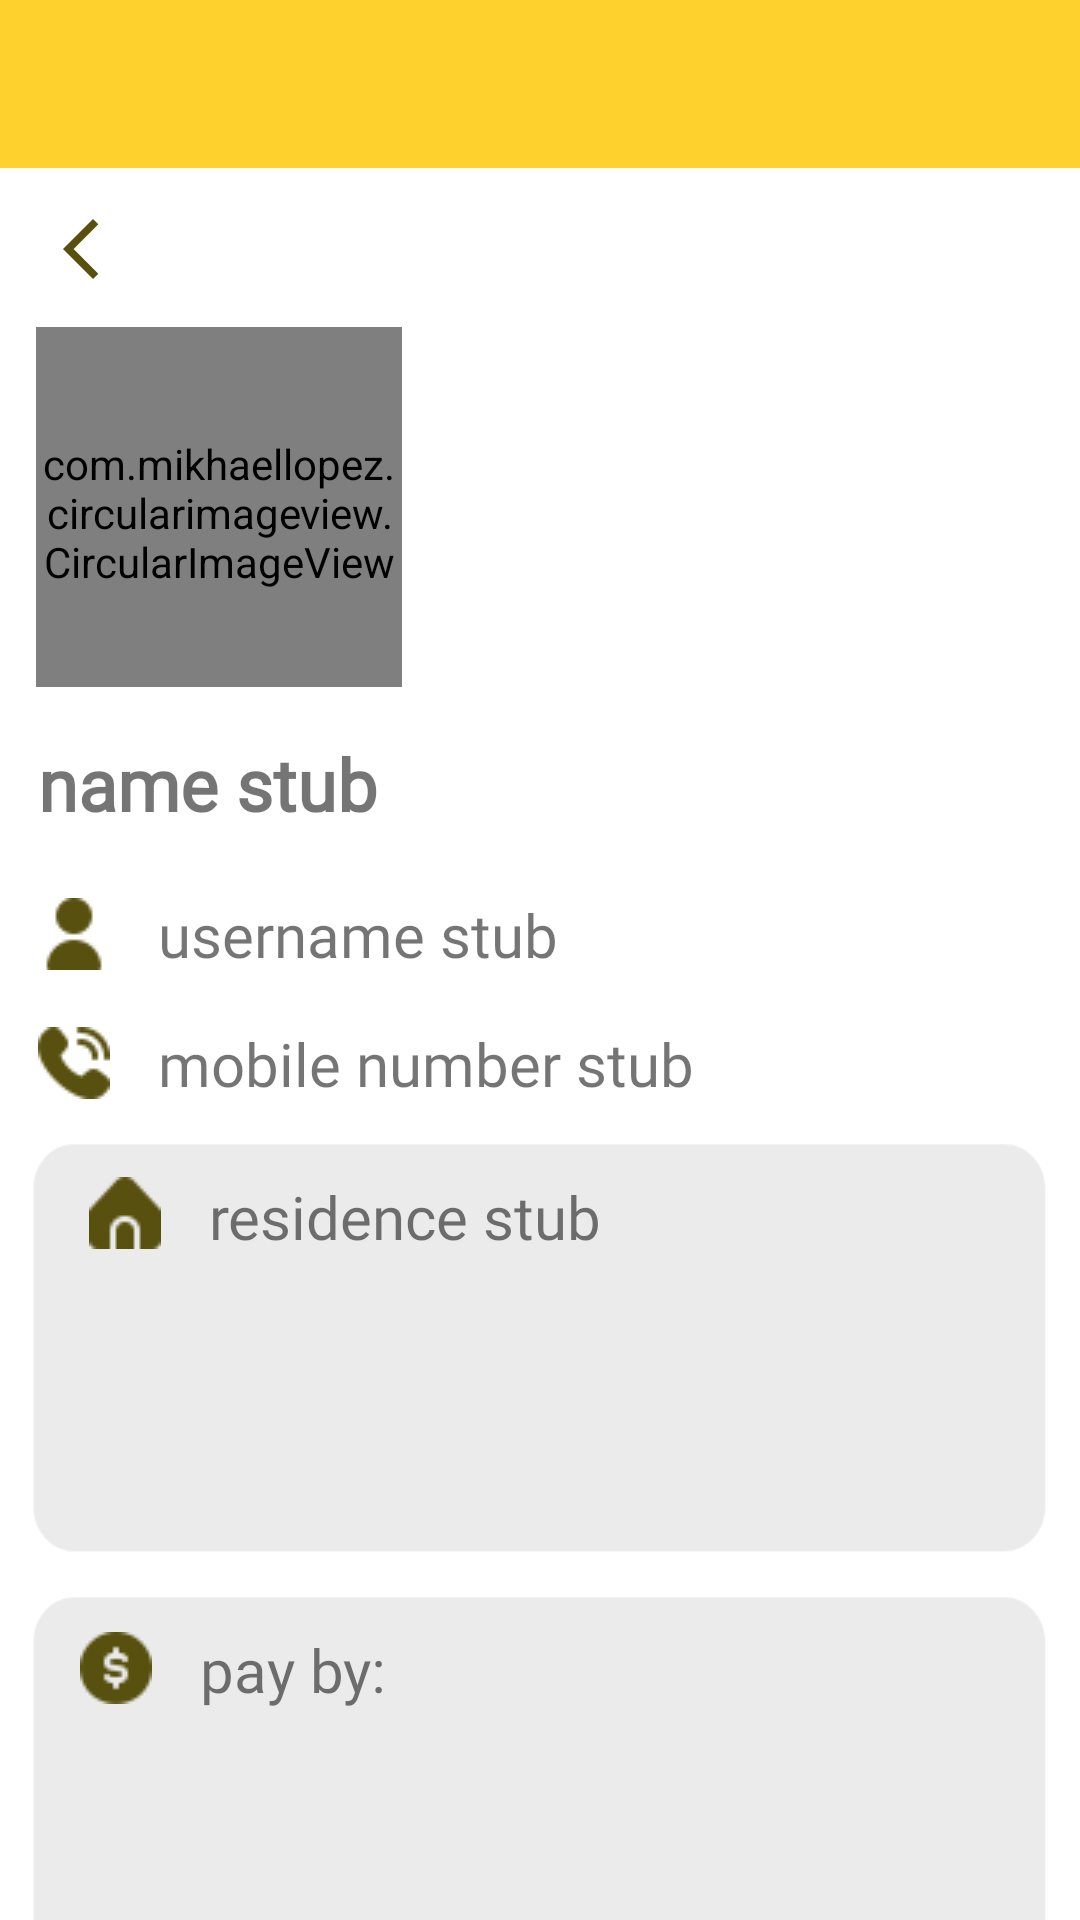

The Android layout XML behind this screen, and the referenced resources:
<!-- AndroidManifest.xml: application theme Theme.NUSupper -->
<!-- res/layout/activity_view_friends_profile.xml -->
<?xml version="1.0" encoding="utf-8"?>
<androidx.constraintlayout.widget.ConstraintLayout xmlns:android="http://schemas.android.com/apk/res/android"
    xmlns:app="http://schemas.android.com/apk/res-auto"
    xmlns:tools="http://schemas.android.com/tools"
    android:id="@+id/fprofile_drawer_layout"
    android:layout_width="match_parent"
    android:layout_height="match_parent"
    android:fitsSystemWindows="true">

    <FrameLayout
        android:id="@+id/fprofile_content_frame"
        android:layout_width="match_parent"
        android:layout_height="match_parent">

        <androidx.constraintlayout.widget.ConstraintLayout
            android:layout_width="match_parent"
            android:layout_height="match_parent">

            <androidx.appcompat.widget.Toolbar
                android:id="@+id/friendsprofile_toolbar"
                android:layout_width="match_parent"
                android:layout_height="?attr/actionBarSize"
                android:background="@color/yellow"
                android:fontFamily="@font/roboto_slab"
                android:theme="@style/ThemeOverlay.AppCompat.Dark.ActionBar"
                app:layout_constraintEnd_toEndOf="parent"
                app:layout_constraintStart_toStartOf="parent"
                app:layout_constraintTop_toTopOf="parent" />

            <ImageButton
                android:id="@+id/back_button"
                android:layout_width="wrap_content"
                android:layout_height="wrap_content"
                android:layout_marginStart="15dp"
                android:layout_marginTop="15dp"
                android:background="@drawable/ic_baseline_arrow_back_ios_new_24"
                app:layout_constraintStart_toStartOf="parent"
                app:layout_constraintTop_toBottomOf="@id/friendsprofile_toolbar" />


            <TextView
                android:id="@+id/name"
                android:layout_width="335dp"
                android:layout_height="37dp"
                android:layout_marginTop="16dp"
                android:fontFamily="@font/roboto_slab"
                android:text="@string/name_stub"
                android:textSize="24sp"
                android:textStyle="bold"
                app:layout_constraintEnd_toEndOf="parent"
                app:layout_constraintStart_toStartOf="parent"
                app:layout_constraintTop_toBottomOf="@+id/linearLayout" />

            <TextView
                android:id="@+id/username"
                android:layout_width="335dp"
                android:layout_height="27dp"
                android:layout_margin="16dp"
                android:drawablePadding="16dp"
                android:fontFamily="@font/roboto_slab"
                android:text="@string/username_stub"
                android:textSize="20sp"
                app:drawableLeftCompat="@drawable/user_icon_24"
                app:layout_constraintEnd_toEndOf="parent"
                app:layout_constraintStart_toStartOf="parent"
                app:layout_constraintTop_toBottomOf="@+id/name" />

            <TextView
                android:id="@+id/mobileNumber"
                android:layout_width="335dp"
                android:layout_height="27dp"
                android:layout_margin="16dp"
                android:drawablePadding="16dp"
                android:fontFamily="@font/roboto_slab"
                android:text="@string/mobilenumber_stub"
                android:textSize="20sp"
                app:drawableLeftCompat="@drawable/phone_icon_24"
                app:layout_constraintEnd_toEndOf="parent"
                app:layout_constraintStart_toStartOf="parent"
                app:layout_constraintTop_toBottomOf="@+id/username" />


            <LinearLayout
                android:id="@+id/linearLayout"
                android:layout_width="397dp"
                android:layout_height="130dp"
                android:layout_marginTop="4dp"
                android:gravity="start"
                android:orientation="vertical"
                android:paddingStart="30dp"
                android:paddingTop="10dp"
                android:paddingEnd="20dp"
                app:layout_constraintEnd_toEndOf="parent"
                app:layout_constraintStart_toStartOf="parent"
                app:layout_constraintTop_toBottomOf="@id/back_button">

                
                <com.mikhaellopez.circularimageview.CircularImageView
                    android:layout_width="122dp"
                    android:layout_height="124dp"
                    android:src="@drawable/friend" />

            </LinearLayout>

            <androidx.constraintlayout.widget.ConstraintLayout
                android:id="@+id/constraintLayout12"
                android:layout_width="346dp"
                android:layout_height="148dp"
                android:layout_marginTop="4dp"
                android:background="@drawable/light_grey_rectangle_750_300"
                app:layout_constraintBottom_toBottomOf="parent"
                app:layout_constraintEnd_toEndOf="parent"
                app:layout_constraintHorizontal_bias="0.507"
                app:layout_constraintStart_toStartOf="parent"
                app:layout_constraintTop_toBottomOf="@+id/constraintLayout10"
                app:layout_constraintVertical_bias="0.0">

                <androidx.constraintlayout.widget.ConstraintLayout
                    android:layout_width="331dp"
                    android:layout_height="99dp"
                    android:layout_marginTop="1dp"
                    app:layout_constraintBottom_toBottomOf="parent"
                    app:layout_constraintEnd_toEndOf="parent"
                    app:layout_constraintHorizontal_bias="0.666"
                    app:layout_constraintStart_toStartOf="parent"
                    app:layout_constraintTop_toBottomOf="@+id/username2"
                    app:layout_constraintVertical_bias="1.0">

                    <ImageButton
                        android:id="@+id/payment1"
                        android:layout_width="92dp"
                        android:layout_height="wrap_content"
                        android:layout_marginStart="16dp"
                        android:adjustViewBounds="true"
                        android:background="#0000"
                        android:maxWidth="92dp"
                        android:maxHeight="83dp"
                        android:scaleType="fitXY"
                        app:layout_constraintBottom_toBottomOf="parent"
                        app:layout_constraintStart_toStartOf="parent"
                        app:layout_constraintTop_toTopOf="parent"
                        app:layout_constraintVertical_bias="0.0"
                        tools:ignore="SpeakableTextPresentCheck" />

                    <ImageButton
                        android:id="@+id/payment2"
                        android:layout_width="92dp"
                        android:layout_height="wrap_content"
                        android:layout_marginStart="8dp"
                        android:adjustViewBounds="true"
                        android:background="#0000"
                        android:maxWidth="92dp"
                        android:maxHeight="83dp"
                        android:scaleType="fitXY"
                        app:layout_constraintBottom_toBottomOf="parent"
                        app:layout_constraintStart_toEndOf="@+id/payment1"
                        app:layout_constraintTop_toTopOf="parent"
                        app:layout_constraintVertical_bias="0.0"
                        tools:ignore="SpeakableTextPresentCheck" />

                    <ImageButton
                        android:id="@+id/payment3"
                        android:layout_width="92dp"
                        android:layout_height="wrap_content"
                        android:layout_marginEnd="16dp"
                        android:adjustViewBounds="true"
                        android:background="#0000"
                        android:maxWidth="92dp"
                        android:maxHeight="83dp"
                        android:scaleType="fitXY"
                        app:layout_constraintBottom_toBottomOf="parent"
                        app:layout_constraintEnd_toEndOf="parent"
                        app:layout_constraintHorizontal_bias="0.532"
                        app:layout_constraintStart_toEndOf="@id/payment2"
                        app:layout_constraintTop_toTopOf="parent"
                        app:layout_constraintVertical_bias="0.0"
                        tools:ignore="SpeakableTextPresentCheck" />
                </androidx.constraintlayout.widget.ConstraintLayout>

                <TextView
                    android:id="@+id/username2"
                    android:layout_width="307dp"
                    android:layout_height="26dp"
                    android:layout_margin="16dp"
                    android:drawablePadding="16dp"
                    android:fontFamily="@font/roboto_slab"
                    android:text="@string/pay_by"
                    android:textSize="20sp"
                    app:drawableLeftCompat="@drawable/coin_icon_24"
                    app:layout_constraintEnd_toEndOf="parent"
                    app:layout_constraintStart_toStartOf="parent"
                    app:layout_constraintTop_toTopOf="parent" />

            </androidx.constraintlayout.widget.ConstraintLayout>

            <androidx.constraintlayout.widget.ConstraintLayout
                android:id="@+id/constraintLayout10"
                android:layout_width="346dp"
                android:layout_height="147dp"
                android:layout_marginTop="8dp"
                android:background="@drawable/light_grey_rectangle_750_300"
                app:layout_constraintEnd_toEndOf="parent"
                app:layout_constraintStart_toStartOf="parent"
                app:layout_constraintTop_toBottomOf="@+id/mobileNumber">

                <TextView
                    android:id="@+id/residenceName"
                    android:layout_width="301dp"
                    android:layout_height="25dp"
                    android:layout_margin="16dp"
                    android:drawablePadding="16dp"
                    android:fontFamily="@font/roboto_slab"
                    android:text="@string/residence_stub"
                    android:textSize="20sp"
                    app:drawableLeftCompat="@drawable/home_icon_24"
                    app:layout_constraintEnd_toEndOf="parent"
                    app:layout_constraintStart_toStartOf="parent"
                    app:layout_constraintTop_toTopOf="parent" />

                <ImageButton
                    android:id="@+id/residenceImg"
                    android:layout_width="301dp"
                    android:layout_height="81dp"
                    android:adjustViewBounds="true"
                    android:background="#0000"
                    android:maxWidth="300dp"
                    android:maxHeight="63dp"
                    android:scaleType="fitStart"
                    app:layout_constraintBottom_toBottomOf="parent"
                    app:layout_constraintEnd_toEndOf="parent"
                    app:layout_constraintHorizontal_bias="0.47"
                    app:layout_constraintStart_toStartOf="parent"
                    app:layout_constraintTop_toBottomOf="@+id/residenceName"
                    app:layout_constraintVertical_bias="0.448"
                    tools:ignore="SpeakableTextPresentCheck,SpeakableTextPresentCheck" />
            </androidx.constraintlayout.widget.ConstraintLayout>

        </androidx.constraintlayout.widget.ConstraintLayout>

    </FrameLayout>

</androidx.constraintlayout.widget.ConstraintLayout>
<!-- resources referenced by this layout -->
<resources>
  <color name="yellow">#FFD12D</color>
  <!-- drawable coin_icon_24: png bitmap (drawable, 1733 bytes) -->
  <!-- drawable friend: png bitmap (drawable, 37707 bytes) -->
  <!-- drawable home_icon_24: png bitmap (drawable, 1242 bytes) -->
  <!-- drawable ic_baseline_arrow_back_ios_new_24 (drawable) -->
  <vector android:height="24dp" android:tint="#57500E"
      android:viewportHeight="24" android:viewportWidth="24"
      android:width="24dp" xmlns:android="http://schemas.android.com/apk/res/android">
      <path android:fillColor="@android:color/white" android:pathData="M17.77,3.77l-1.77,-1.77l-10,10l10,10l1.77,-1.77l-8.23,-8.23z"/>
  </vector>
  <!-- drawable light_grey_rectangle_750_300: png bitmap (drawable, 1744 bytes) -->
  <!-- drawable phone_icon_24: png bitmap (drawable, 1914 bytes) -->
  <!-- drawable user_icon_24: png bitmap (drawable, 1047 bytes) -->
  <string name="mobilenumber_stub">mobile number stub</string>
  <string name="name_stub">name stub</string>
  <string name="pay_by">pay by:</string>
  <string name="residence_stub">residence stub</string>
  <string name="username_stub">username stub</string>
  <style name="Theme.NUSupper" parent="Theme.MaterialComponents.Light.NoActionBar">
          
          <item name="colorPrimary">@color/brown</item>
          <item name="colorPrimaryVariant">@color/black</item>
          <item name="colorOnPrimary">@color/white</item>
          
          <item name="colorSecondary">@color/brown</item>
          <item name="colorSecondaryVariant">@color/teal_700</item>
          <item name="colorOnSecondary">@color/black</item>
          
          <item name="android:statusBarColor" tools:targetApi="l">?attr/colorPrimaryVariant</item>
          
      </style>
  <color name="brown">#57500E</color>
  <color name="black">#FF000000</color>
  <color name="white">#FFFFFFFF</color>
  <color name="teal_700">#FF018786</color>
</resources>
